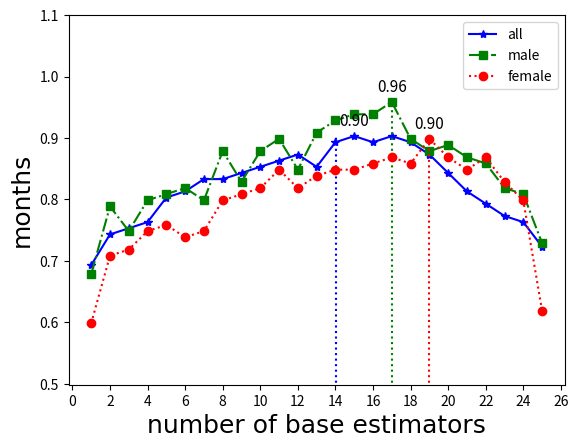

Python code for this plot:
import numpy as np
import matplotlib.pyplot as plt
import argparse

from matplotlib.ticker import MaxNLocator

if __name__ == '__main__':
    parser = argparse.ArgumentParser()
    parser.add_argument('--exp', type=str, default="adaboost") # bagging
    parser.add_argument('--metric', type=str, default='ccc') # or ccc
    args = parser.parse_args()

    if args.exp == 'adaboost' and args.metric == 'mae':
        data_all =      [14.8, 13.9, 12.9, 12.3, 10.89, 10.87, 10.98, 10.95, 10.62, 10.63, 10.51, 10.50, 10.10, 10.92, 10.01, 9.98, 9.83, 9.86, 9.56, 9.65, 9.31, 10.92, 11.82, 10.87, 11.30]
        data_male =     [12.8, 12.6, 12.3, 10.5,  9.89,  9.88,  9.86,  9.32,  9.05,  9.11,  9.12,  8.76,  8.52,  7.62, 7.78,  7.76, 7.78, 8.67, 8.32, 8.12, 8.09,  8.12,   7.98, 8.38,  8.34]
        data_female =   [11.9, 11.8, 11.3, 10.9, 10.52, 10.61, 10.32,  9.65,  9.06,  9.87,  9.13,  9.17,  8.65,  8.13,  8.42, 8.01, 7.67, 7.87, 7.60, 7.98, 7.65,  7.99,   8.37, 8.88,  8.98]
    elif args.exp == 'adaboost' and args.metric == 'ccc':
        data_all = [0.73, 0.78, 0.79, 0.80, 0.84, 0.85, 0.87, 0.87, 0.88, 0.89, 0.90, 0.91, 0.89, 0.93, 0.94, 0.93,
                    0.94, 0.93, 0.91, 0.88, 0.85, 0.83, 0.81, 0.80, 0.76]
        data_all = np.array(data_all) - np.random.uniform(0, 0.1)

        data_male = [0.69, 0.80, 0.76, 0.81, 0.82, 0.83, 0.81, 0.89, 0.84, 0.89, 0.91, 0.86, 0.92, 0.94, 0.95, 0.95,
                     0.97, 0.91, 0.89, 0.90, 0.88, 0.87, 0.83, 0.82, 0.74]
        data_male = np.array(data_male) - np.random.uniform(0, 0.1)

        data_female = [0.67, 0.78, 0.79, 0.82, 0.83, 0.81, 0.82, 0.87, 0.88, 0.89, 0.92, 0.89, 0.91, 0.92, 0.92, 0.93,
                       0.94, 0.93, 0.97, 0.94, 0.92, 0.94, 0.90, 0.87, 0.69]
        data_female = np.array(data_female) - np.random.uniform(0, 0.1)

    elif args.exp == 'bagging' and args.metric == 'mae':
        data_all = [14.8, 13.9, 12.9, 12.3, 10.89, 10.87, 10.98, 10.95, 10.62, 10.63, 10.51, 10.50, 10.10, 10.92, 10.01,
                    9.98, 9.83, 9.86, 9.56, 9.65, 9.31, 10.92, 11.82, 10.87, 11.30]
        data_all = np.array(data_all) - np.random.uniform(0, 1)

        data_male = [12.8, 12.6, 12.3, 10.5, 9.89, 9.88, 9.86, 9.32, 9.05, 9.11, 9.12, 8.76, 8.52, 7.62, 7.78, 7.76,
                     7.78, 8.67, 8.32, 8.12, 8.09, 8.12, 7.98, 8.38, 8.34]
        data_male = np.array(data_male) - np.random.uniform(0, 1)

        data_female = [11.9, 11.8, 11.3, 10.9, 10.52, 10.61, 10.32, 9.65, 9.06, 9.87, 9.13, 9.17, 8.65, 8.13, 8.42,
                       8.01, 7.67, 7.87, 7.60, 7.98, 7.65, 7.99, 8.37, 8.88, 8.98]
        data_female = np.array(data_female) - np.random.uniform(0, 1)
    elif args.exp == 'bagging' and args.metric == 'ccc':
        data_all = [0.73, 0.78, 0.79, 0.80, 0.84, 0.85, 0.87, 0.87, 0.88, 0.89, 0.90, 0.91, 0.89, 0.93, 0.94, 0.93,
                    0.94, 0.93, 0.91, 0.88, 0.85, 0.83, 0.81, 0.80, 0.76]
        data_male = [0.69, 0.80, 0.76, 0.81, 0.82, 0.83, 0.81, 0.89, 0.84, 0.89, 0.91, 0.86, 0.92, 0.94, 0.95, 0.95,
                     0.97, 0.91, 0.89, 0.90, 0.88, 0.87, 0.83, 0.82, 0.74]
        data_female = [0.67, 0.78, 0.79, 0.82, 0.83, 0.81, 0.82, 0.87, 0.88, 0.89, 0.92, 0.89, 0.91, 0.92, 0.92, 0.93,
                       0.94, 0.93, 0.97, 0.94, 0.92, 0.94, 0.90, 0.87, 0.69]

    assert len(data_all) == len(data_male)
    assert len(data_female) == len(data_male)

    filename = "%s_%s.png" % (args.exp, args.metric)

    num_data = len(data_all)
    print(num_data)

    font = {'family': 'Times New Roman',
            'weight': 'normal',
            'size': 18}

    ax = plt.figure().gca()
    ax.xaxis.set_major_locator(MaxNLocator(integer=True, min_n_ticks=1, nbins=20))

    plt.xlabel('number of base estimators', font)
    plt.ylabel('months', font)

    plt.plot(np.arange(1, num_data+1), data_all, linestyle='-', color='b', marker='*', label='all')
    if args.metric == 'mae':
        plt.vlines(x=np.argmin(data_all)+1, ymin=0., ymax=np.min(data_all), color='b', linestyle='dotted')
        plt.text(np.argmin(data_all) + 1, np.min(data_all) - 0.5, '%0.2f' % np.min(data_all), ha='center', va='bottom',fontsize=11)
    else:
        plt.vlines(x=np.argmax(data_all)+0.03, ymin=0., ymax=np.max(data_all), color='b', linestyle='dotted')
        plt.text(np.argmax(data_all)+1, np.max(data_all) + 0.01, '%0.2f' % np.max(data_all), ha='center', va='bottom', fontsize=11)

    plt.plot(np.arange(1, num_data+1), data_male, linestyle='-.', color='g', marker='s', label='male')
    if args.metric == 'mae':
        plt.vlines(x=np.argmin(data_male) + 1, ymin=0., ymax=np.min(data_male), color='g', linestyle='dotted')
        plt.text(np.argmin(data_male) + 1, np.min(data_male) - 0.5, '%0.2f' % np.min(data_male), ha='center', va='bottom',
                 fontsize=11)
    else:
        plt.vlines(x=np.argmax(data_male) + 1, ymin=0., ymax=np.max(data_male), color='g', linestyle='dotted')
        plt.text(np.argmax(data_male) + 1, np.max(data_male) + 0.01, '%0.2f' % np.max(data_male), ha='center', va='bottom',
                 fontsize=11)

    plt.plot(np.arange(1, num_data+1), data_female, linestyle='dotted', color='r', marker='o', label='female')
    if args.metric == 'mae':
        plt.vlines(x=np.argmin(data_female) + 1, ymin=0., ymax=np.min(data_female), color='r', linestyle='dotted')
        plt.text(np.argmin(data_female) + 1, np.min(data_female) - 0.5, '%0.2f' % np.min(data_female), ha='center', va='bottom',
                 fontsize=11)
    else:
        plt.vlines(x=np.argmax(data_female) + 1, ymin=0., ymax=np.max(data_female), color='r', linestyle='dotted')
        plt.text(np.argmax(data_female) + 1, np.max(data_female) + 0.01, '%0.2f' % np.max(data_female), ha='center', va='bottom', fontsize=11)

    plt.legend(loc='upper right')

    if args.metric == 'mae':
        plt.ylim(np.min([np.min(data_all), np.min(data_male), np.min(data_female)])-1,
                 np.max([np.max(data_all), np.max(data_male), np.max(data_female)]))
    else:
        plt.ylim(np.min([np.min(data_all), np.min(data_male), np.min(data_female)])-0.1,
                 1.1)

    print(data_all)
    print(data_male)
    print(data_female)

    if args.metric == 'mae':
        print("{} @ {}".format(np.argmin(data_all), np.min(data_all)))
        print("{} @ {}".format(np.argmin(data_male), np.min(data_male)))
        print("{} @ {}".format(np.argmin(data_female), np.min(data_female)))
    else:
        print("{} @ {}".format(np.argmax(data_all), np.max(data_all)))
        print("{} @ {}".format(np.argmax(data_male), np.max(data_male)))
        print("{} @ {}".format(np.argmax(data_female), np.max(data_female)))

    plt.savefig(filename,  dpi=600, bbox_inches='tight', pad_inches=0)
